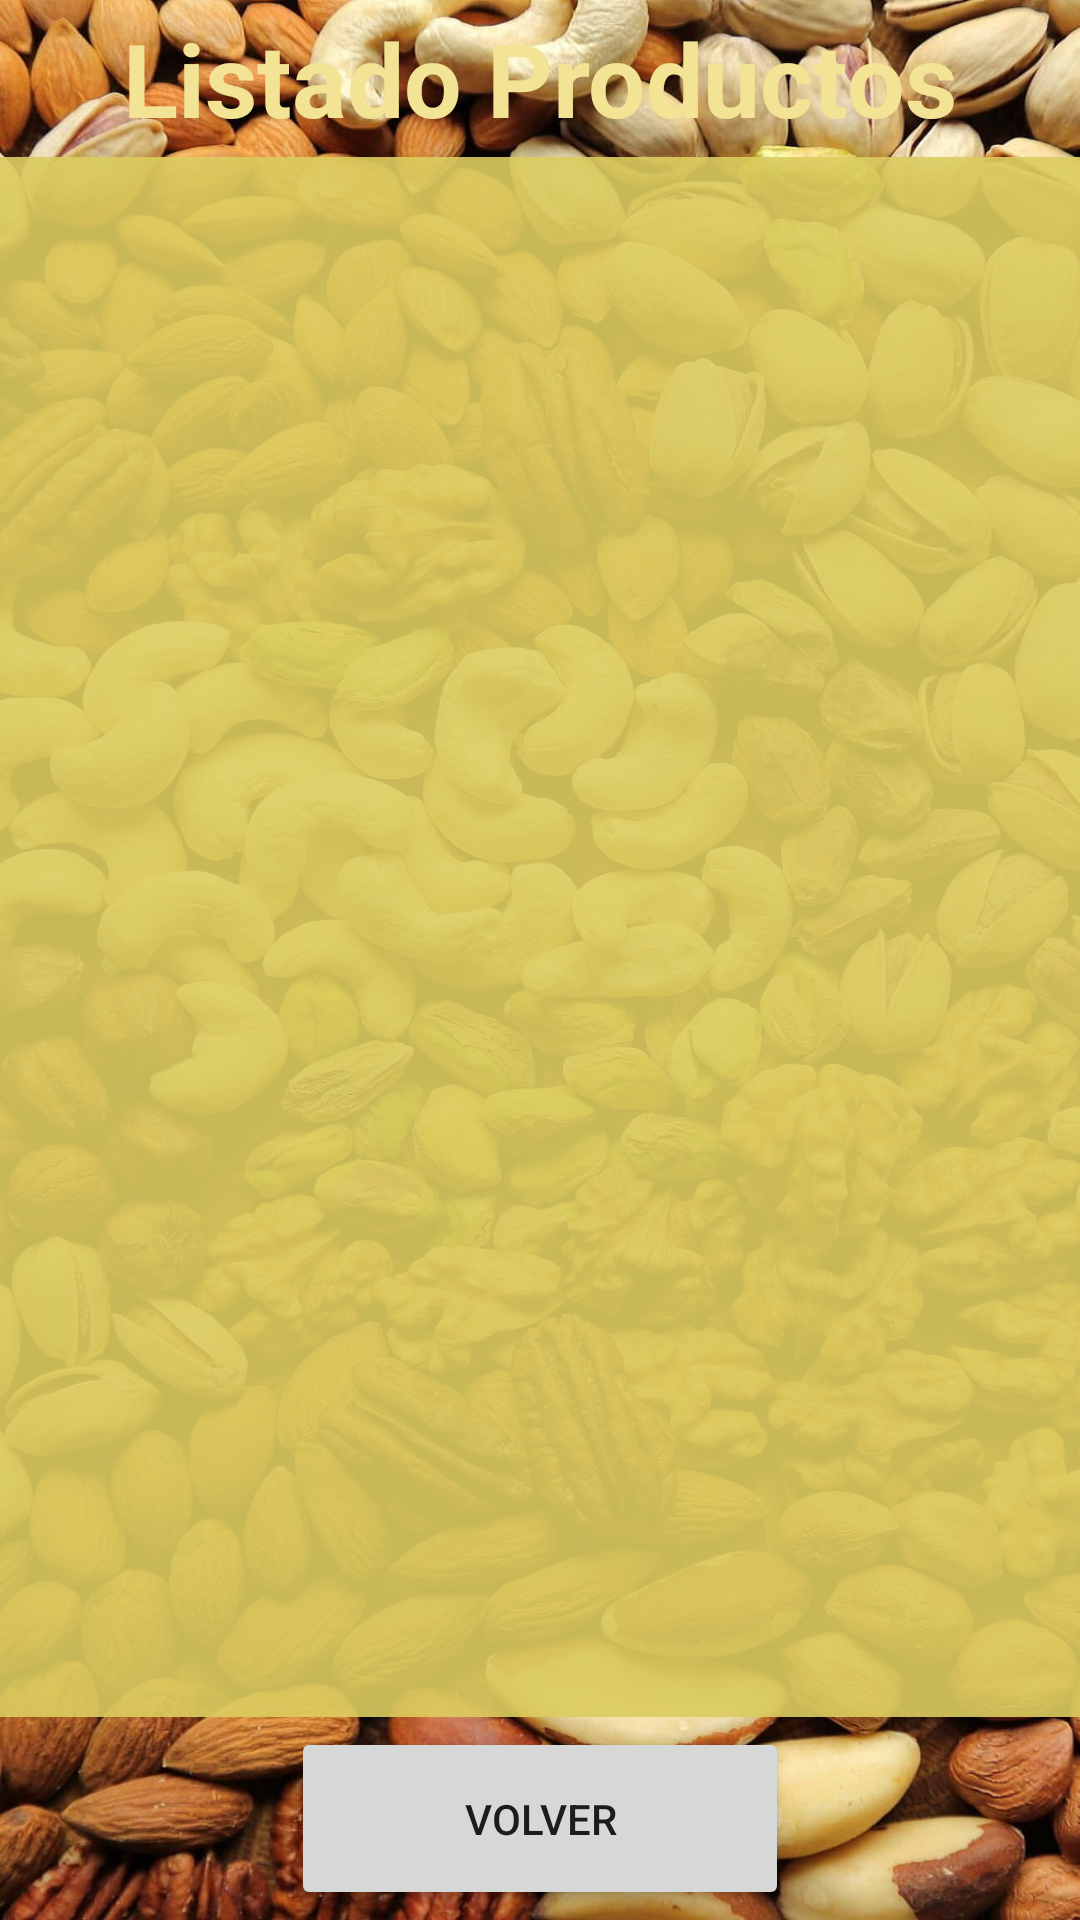

Layout XML and referenced resources for this Android screen:
<!-- AndroidManifest.xml: application theme Theme.BasedatosFireBase2022 -->
<!-- res/layout/activity_main2.xml -->
<?xml version="1.0" encoding="utf-8"?>
<androidx.constraintlayout.widget.ConstraintLayout xmlns:android="http://schemas.android.com/apk/res/android"
    xmlns:app="http://schemas.android.com/apk/res-auto"
    xmlns:tools="http://schemas.android.com/tools"
    android:id="@+id/main"
    android:layout_width="match_parent"
    android:layout_height="match_parent"
    android:background="@drawable/desktop_wallpaper_dry_fruits_iphone_iphone_iphonefall_iphoneoriginal_iphoneh_dried_fruit_fruit_diy_crafts_mix_fruit"
    tools:context=".MainActivity2">

    <ListView
        android:id="@+id/lvListado"
        android:layout_width="414dp"
        android:layout_height="520dp"
        android:background="#E6DCCC60"
        app:layout_constraintBottom_toTopOf="@+id/btVolver"
        app:layout_constraintEnd_toEndOf="parent"
        app:layout_constraintHorizontal_bias="0.5"
        app:layout_constraintStart_toStartOf="parent"
        app:layout_constraintTop_toBottomOf="@+id/textView3"
        app:layout_constraintVertical_bias="0.5" />

    <Button
        android:id="@+id/btVolver"
        android:layout_width="166dp"
        android:layout_height="61dp"
        android:text="Volver"
        app:layout_constraintBottom_toBottomOf="parent"
        app:layout_constraintEnd_toEndOf="parent"
        app:layout_constraintHorizontal_bias="0.5"
        app:layout_constraintStart_toStartOf="parent"
        app:layout_constraintTop_toBottomOf="@+id/lvListado"
        app:layout_constraintVertical_bias="0.5" />

    <TextView
        android:id="@+id/textView3"
        android:layout_width="wrap_content"
        android:layout_height="wrap_content"
        android:text="Listado Productos"
        android:textColor="#F2E395"
        android:textSize="34sp"
        android:textStyle="bold"
        app:layout_constraintBottom_toTopOf="@+id/lvListado"
        app:layout_constraintEnd_toEndOf="parent"
        app:layout_constraintStart_toStartOf="parent"
        app:layout_constraintTop_toTopOf="parent"
        app:layout_constraintVertical_bias="0.5" />
</androidx.constraintlayout.widget.ConstraintLayout>
<!-- resources referenced by this layout -->
<resources>
  <!-- drawable desktop_wallpaper_dry_fruits_iphone_iphone_iphonefall_iphoneoriginal_iphoneh_dried_fruit_fruit_diy_crafts_mix_fruit: jpg bitmap (drawable, 405282 bytes) -->
  <style name="Theme.BasedatosFireBase2022" parent="Theme.MaterialComponents.DayNight.DarkActionBar">
          
          <item name="colorPrimary">@color/purple_500</item>
          <item name="colorPrimaryVariant">@color/purple_700</item>
          <item name="colorOnPrimary">@color/white</item>
          
          <item name="colorSecondary">@color/teal_200</item>
          <item name="colorSecondaryVariant">@color/teal_700</item>
          <item name="colorOnSecondary">@color/black</item>
          
          <item name="android:statusBarColor" tools:targetApi="l">?attr/colorPrimaryVariant</item>
          
      </style>
  <!-- not gathered from this repository: default colours our renderer supplied (Android Studio template values) -->
  <color name="purple_500">#FF6200EE</color>
  <color name="purple_700">#FF3700B3</color>
  <color name="teal_200">#FF03DAC5</color>
  <color name="teal_700">#FF018786</color>
  <color name="black">#FF000000</color>
  <color name="white">#FFFFFFFF</color>
</resources>
